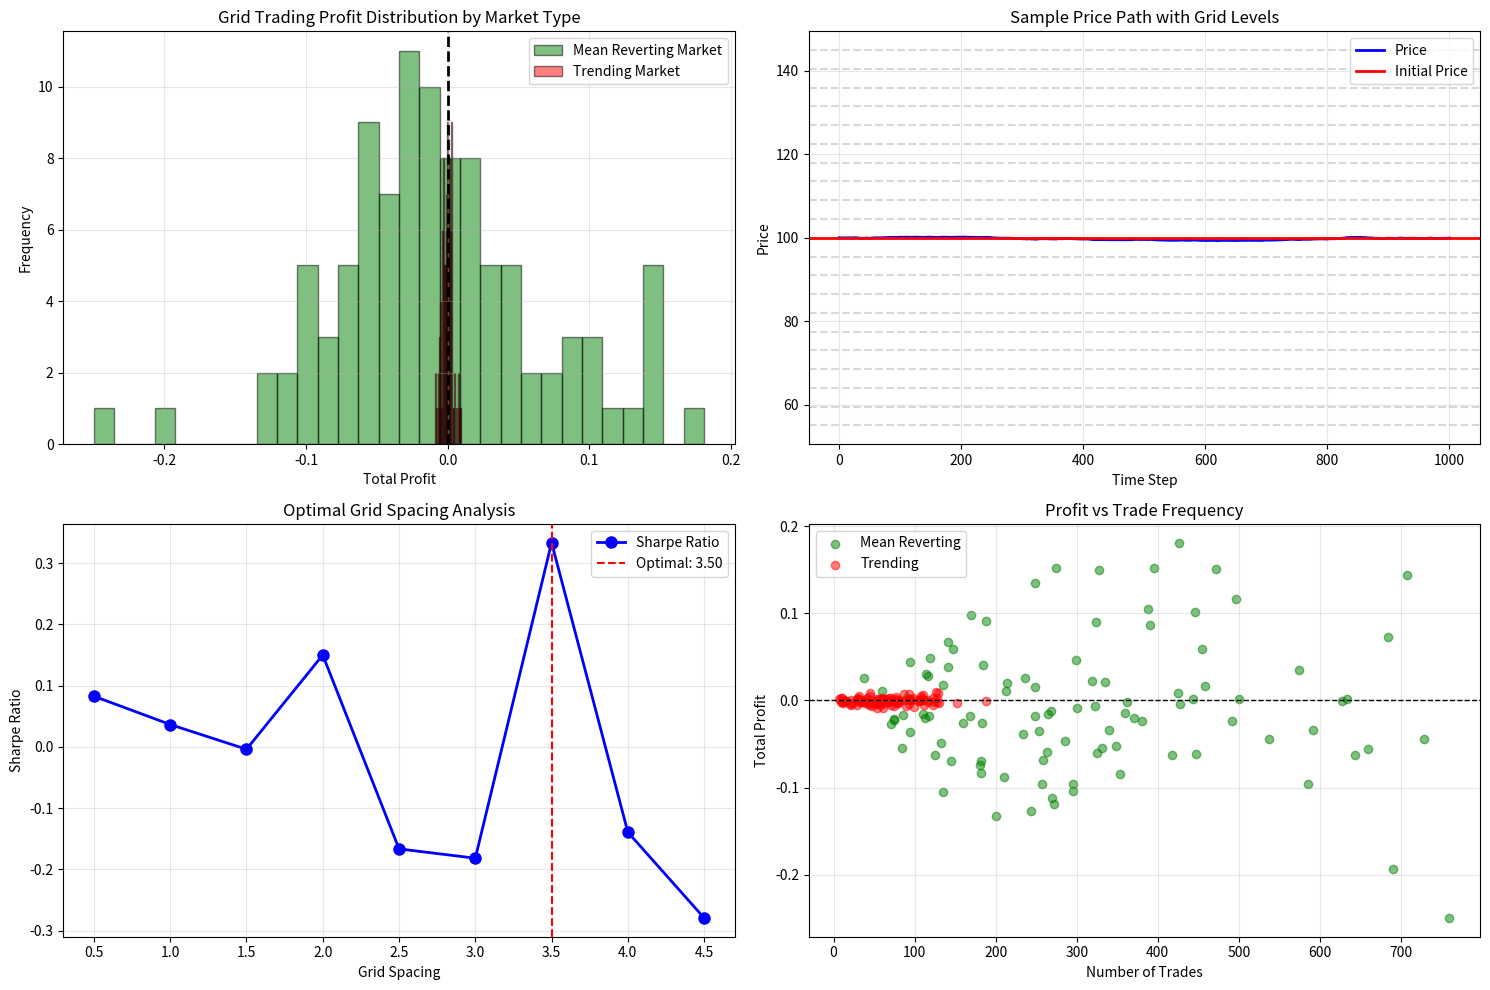

Write the Python code that produced this figure. (Note: this script raises an exception after producing the figure.)
"""
Grid Trading Strategy Analysis
Analyzes grid trading performance in different market conditions
"""
import numpy as np
import matplotlib
matplotlib.use('Agg')  # Use non-interactive backend
import matplotlib.pyplot as plt
import pandas as pd
from scipy.stats import norm

class GridTradingAnalyzer:
    def __init__(self, initial_price=100, grid_spacing=1.0, num_levels=10):
        self.initial_price = initial_price
        self.grid_spacing = grid_spacing
        self.num_levels = num_levels
    
    def create_grid(self):
        """Create grid price levels"""
        grid_levels = []
        for i in range(-self.num_levels, self.num_levels + 1):
            price = self.initial_price + i * self.grid_spacing
            grid_levels.append(price)
        return np.array(grid_levels)
    
    def simulate_mean_reverting_price(self, num_steps=1000, mean_reversion_speed=0.1, 
                                     volatility=0.5, mean_price=100):
        """Simulate mean-reverting price (Ornstein-Uhlenbeck process)"""
        prices = [self.initial_price]
        dt = 1.0 / num_steps
        
        for _ in range(num_steps):
            dW = np.random.normal(0, np.sqrt(dt))
            dS = mean_reversion_speed * (mean_price - prices[-1]) * dt + volatility * dW
            prices.append(prices[-1] + dS)
        
        return np.array(prices)
    
    def simulate_trending_price(self, num_steps=1000, drift=0.01, volatility=0.5):
        """Simulate trending price (geometric Brownian motion)"""
        prices = [self.initial_price]
        dt = 1.0 / num_steps
        
        for _ in range(num_steps):
            dW = np.random.normal(0, np.sqrt(dt))
            dS = drift * prices[-1] * dt + volatility * prices[-1] * dW
            prices.append(prices[-1] + dS)
        
        return np.array(prices)
    
    def calculate_grid_profits(self, prices, grid_levels, position_size=0.01):
        """Calculate profits from grid trading"""
        positions = {}  # Track open positions at each grid level
        total_profit = 0
        trades = []
        
        for price in prices:
            # Check for grid hits
            for i, grid_price in enumerate(grid_levels):
                # Buy signal: price hits grid from above
                if price <= grid_price + 0.1 and price >= grid_price - 0.1:
                    if i not in positions or positions[i] == 'sell':
                        # Open buy position
                        positions[i] = 'buy'
                        trades.append({
                            'type': 'buy',
                            'price': grid_price,
                            'time': len(trades)
                        })
                
                # Sell signal: price hits grid from below
                if price >= grid_price - 0.1 and price <= grid_price + 0.1:
                    if i in positions and positions[i] == 'buy':
                        # Close buy position (profit)
                        profit = (price - grid_price) * position_size
                        total_profit += profit
                        del positions[i]
                        trades.append({
                            'type': 'sell',
                            'price': price,
                            'profit': profit,
                            'time': len(trades)
                        })
        
        # Close remaining positions at final price
        final_price = prices[-1]
        for level, pos_type in positions.items():
            if pos_type == 'buy':
                profit = (final_price - grid_levels[level]) * position_size
                total_profit += profit
        
        return total_profit, trades
    
    def analyze_grid_trading(self, num_simulations=100, market_type='mean_reverting'):
        """Analyze grid trading performance"""
        results = []
        
        for sim in range(num_simulations):
            if market_type == 'mean_reverting':
                prices = self.simulate_mean_reverting_price()
            else:
                prices = self.simulate_trending_price()
            
            grid_levels = self.create_grid()
            profit, trades = self.calculate_grid_profits(prices, grid_levels)
            
            results.append({
                'simulation': sim,
                'profit': profit,
                'num_trades': len([t for t in trades if t['type'] == 'sell']),
                'final_price': prices[-1],
                'price_range': prices.max() - prices.min(),
                'max_drawdown': self.calculate_max_drawdown(prices)
            })
        
        return pd.DataFrame(results)
    
    def calculate_max_drawdown(self, prices):
        """Calculate maximum drawdown"""
        peak = prices[0]
        max_dd = 0
        
        for price in prices:
            if price > peak:
                peak = price
            dd = (peak - price) / peak
            if dd > max_dd:
                max_dd = dd
        
        return max_dd
    
    def optimize_grid_spacing(self, num_simulations=50, spacing_range=np.arange(0.5, 5.0, 0.5)):
        """Find optimal grid spacing"""
        results = []
        
        for spacing in spacing_range:
            self.grid_spacing = spacing
            df = self.analyze_grid_trading(num_simulations=num_simulations, 
                                         market_type='mean_reverting')
            
            results.append({
                'spacing': spacing,
                'mean_profit': df['profit'].mean(),
                'std_profit': df['profit'].std(),
                'sharpe_ratio': df['profit'].mean() / df['profit'].std() if df['profit'].std() > 0 else 0,
                'mean_trades': df['num_trades'].mean()
            })
        
        return pd.DataFrame(results)
    
    def plot_analysis(self, num_simulations=100):
        """Plot analysis results"""
        # Analyze in different market conditions
        mean_reverting_results = self.analyze_grid_trading(num_simulations, 'mean_reverting')
        trending_results = self.analyze_grid_trading(num_simulations, 'trending')
        optimization_df = self.optimize_grid_spacing()
        
        fig, axes = plt.subplots(2, 2, figsize=(15, 10))
        
        # Plot 1: Profit Distribution Comparison
        axes[0, 0].hist(mean_reverting_results['profit'], bins=30, alpha=0.5, 
                       label='Mean Reverting Market', color='green', edgecolor='black')
        axes[0, 0].hist(trending_results['profit'], bins=30, alpha=0.5, 
                       label='Trending Market', color='red', edgecolor='black')
        axes[0, 0].axvline(0, color='black', linestyle='--', linewidth=2)
        axes[0, 0].set_xlabel('Total Profit')
        axes[0, 0].set_ylabel('Frequency')
        axes[0, 0].set_title('Grid Trading Profit Distribution by Market Type')
        axes[0, 0].legend()
        axes[0, 0].grid(True, alpha=0.3)
        
        # Plot 2: Sample Price Path with Grid
        sample_prices = self.simulate_mean_reverting_price()
        grid_levels = self.create_grid()
        
        axes[0, 1].plot(sample_prices, 'b-', linewidth=2, label='Price')
        for level in grid_levels:
            axes[0, 1].axhline(level, color='gray', linestyle='--', alpha=0.3)
        axes[0, 1].axhline(self.initial_price, color='red', linestyle='-', 
                          linewidth=2, label='Initial Price')
        axes[0, 1].set_xlabel('Time Step')
        axes[0, 1].set_ylabel('Price')
        axes[0, 1].set_title('Sample Price Path with Grid Levels')
        axes[0, 1].legend()
        axes[0, 1].grid(True, alpha=0.3)
        
        # Plot 3: Optimal Grid Spacing
        axes[1, 0].plot(optimization_df['spacing'], optimization_df['sharpe_ratio'], 
                       'b-o', linewidth=2, markersize=8, label='Sharpe Ratio')
        optimal_idx = optimization_df['sharpe_ratio'].idxmax()
        optimal_spacing = optimization_df.loc[optimal_idx, 'spacing']
        axes[1, 0].axvline(optimal_spacing, color='red', linestyle='--', 
                          label=f'Optimal: {optimal_spacing:.2f}')
        axes[1, 0].set_xlabel('Grid Spacing')
        axes[1, 0].set_ylabel('Sharpe Ratio')
        axes[1, 0].set_title('Optimal Grid Spacing Analysis')
        axes[1, 0].legend()
        axes[1, 0].grid(True, alpha=0.3)
        
        # Plot 4: Profit vs Number of Trades
        axes[1, 1].scatter(mean_reverting_results['num_trades'], 
                          mean_reverting_results['profit'], 
                          alpha=0.5, label='Mean Reverting', color='green')
        axes[1, 1].scatter(trending_results['num_trades'], 
                          trending_results['profit'], 
                          alpha=0.5, label='Trending', color='red')
        axes[1, 1].axhline(0, color='black', linestyle='--', linewidth=1)
        axes[1, 1].set_xlabel('Number of Trades')
        axes[1, 1].set_ylabel('Total Profit')
        axes[1, 1].set_title('Profit vs Trade Frequency')
        axes[1, 1].legend()
        axes[1, 1].grid(True, alpha=0.3)
        
        plt.tight_layout()
        return fig, mean_reverting_results, trending_results, optimization_df

if __name__ == "__main__":
    analyzer = GridTradingAnalyzer(initial_price=100, grid_spacing=1.0, num_levels=10)
    
    print("Running Grid Trading Analysis...")
    fig, mr_results, tr_results, opt_df = analyzer.plot_analysis(num_simulations=100)
    
    print("\n=== Grid Trading Strategy Analysis ===")
    print(f"\nMean Reverting Market:")
    print(f"  Mean Profit: ${mr_results['profit'].mean():.2f}")
    print(f"  Std Dev: ${mr_results['profit'].std():.2f}")
    print(f"  Win Rate: {(mr_results['profit'] > 0).mean():.2%}")
    print(f"  Mean Trades: {mr_results['num_trades'].mean():.1f}")
    
    print(f"\nTrending Market:")
    print(f"  Mean Profit: ${tr_results['profit'].mean():.2f}")
    print(f"  Std Dev: ${tr_results['profit'].std():.2f}")
    print(f"  Win Rate: {(tr_results['profit'] > 0).mean():.2%}")
    print(f"  Mean Trades: {tr_results['num_trades'].mean():.1f}")
    
    optimal_idx = opt_df['sharpe_ratio'].idxmax()
    print(f"\nOptimal Grid Spacing: {opt_df.loc[optimal_idx, 'spacing']:.2f}")
    print(f"  Optimal Sharpe Ratio: {opt_df.loc[optimal_idx, 'sharpe_ratio']:.4f}")
    
    import os
    # Get the script directory and construct path to figures
    script_dir = os.path.dirname(os.path.abspath(__file__))
    figures_dir = os.path.join(script_dir, '..', 'figures')
    figures_path = os.path.abspath(figures_dir)
    os.makedirs(figures_path, exist_ok=True)
    
    output_path = os.path.join(figures_path, 'grid_trading_analysis.png')
    plt.savefig(output_path, dpi=300, bbox_inches='tight')
    print(f"\nFigure saved to {output_path}")
    plt.close()
